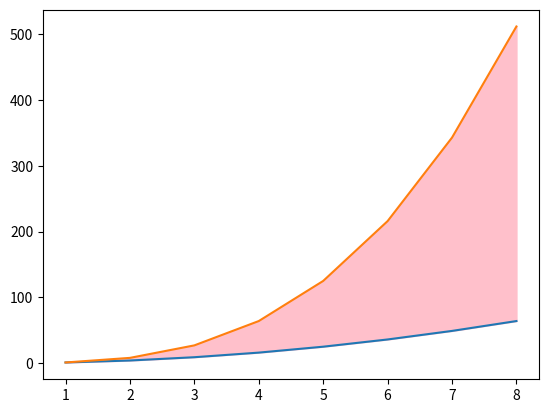
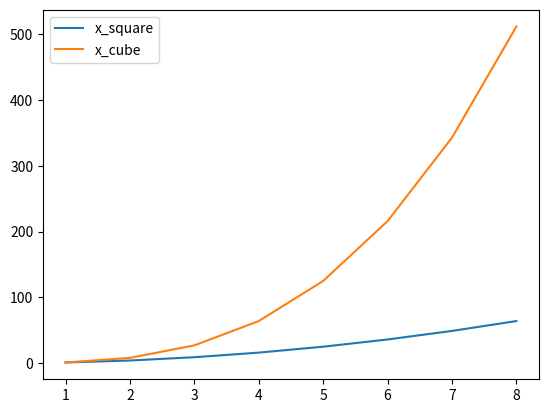
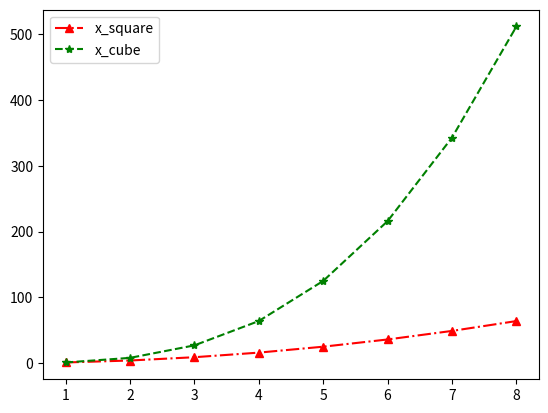
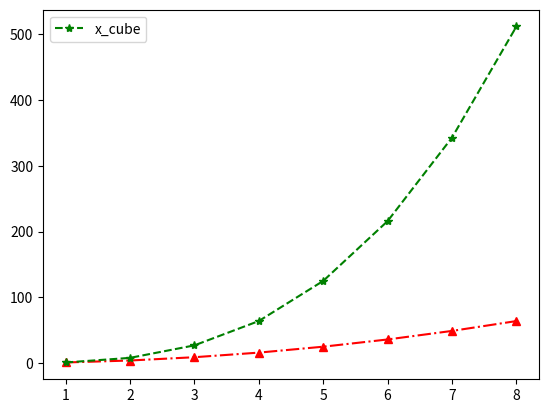

Source code (Python) for these figures, in order:
import matplotlib.pyplot as plt


def plot_legend(datas, legends=None, line_form=None, file_name=None, fill=None,
                title=None, xlabel=None, ylabel=None):
    """
    參數:
        datas(list of list): list of y_data 
        
    可選參數:
        legends(list): 圖例名稱, 可穿插None指定哪些線不畫圖例
        line_form: 設定線條樣式
        file_name(str): 若file_name不為None，將圖表存檔為檔名
        fill(tuple of 4): 可以指定兩條線之間塗色，例(x, y_1, y_2, 'pink')
        title, xlabel, ylabel are string
    """
    plt.figure()
    for idx, data in enumerate(datas):
        args, kwargs  = list(), dict()
        if line_form:
            args.append(line_form[idx])
        if legends and legends[idx]!=None:
            kwargs['label'] = legends[idx]
        plt.plot(data[0], data[1],*args, **kwargs)
    if fill:
        plt.fill_between(*fill[:3], color=fill[3])
    if title:
        plt.title(title)
    if xlabel:
        plt.xlabel(xlabel)
    if ylabel:
        plt.ylabel(ylabel)
    if legends:
        plt.legend()
    if file_name:
        plt.savefig(file_name, bbox_inches='tight') #存檔，第二個參數表示把圖表外多餘的空間刪除
    plt.show()

if __name__ == '__main__':
    # caller exmple
    x = [1,2,3,4,5,6,7,8]
    y_1 = [1,4,9,16,25,36,49,64]
    y_2 = [1,8,27,64,125,216,343,512]
    datas = [(x,y_1),(x,y_2)]
    plot_legend(datas, fill=(x,y_1,y_2,'pink'))
    plot_legend(datas, legends = ['x_square', 'x_cube'])
    plot_legend(datas, legends = ['x_square', 'x_cube'], line_form = ['r-.^', 'g--*'])
    plot_legend(datas, legends = [None, 'x_cube'], line_form = ['r-.^', 'g--*'])